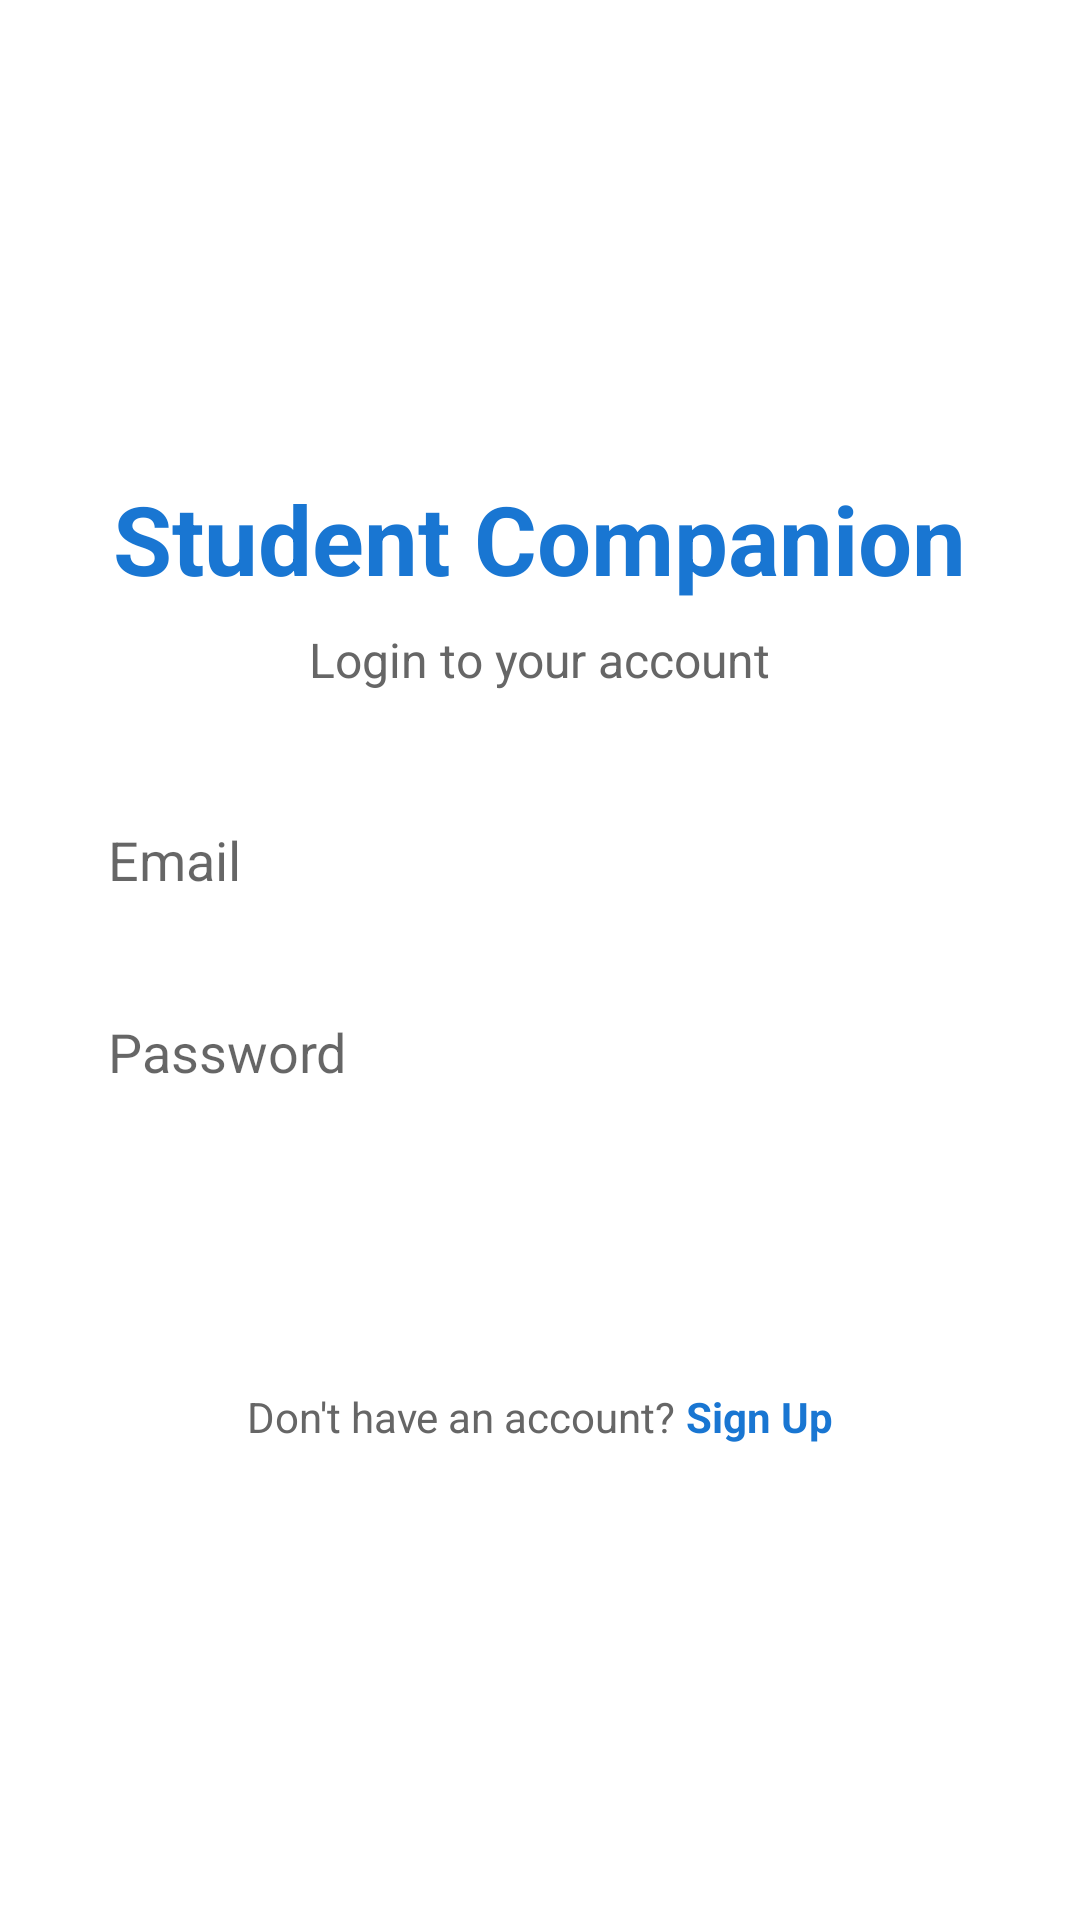

Here is an Android app screen rendered from its layout file. Give the layout XML and the strings, colors and styles it references.
<!-- AndroidManifest.xml: activity theme Theme.MyMobileFabi -->
<!-- res/layout/activity_login.xml -->
<?xml version="1.0" encoding="utf-8"?>
<LinearLayout xmlns:android="http://schemas.android.com/apk/res/android"
    android:layout_width="match_parent"
    android:layout_height="match_parent"
    android:orientation="vertical"
    android:padding="24dp"
    android:gravity="center"
    android:background="@android:color/white">

    
    <TextView
        android:layout_width="wrap_content"
        android:layout_height="wrap_content"
        android:text="Student Companion"
        android:textSize="32sp"
        android:textStyle="bold"
        android:textColor="#1976D2"
        android:layout_marginBottom="8dp" />

    <TextView
        android:layout_width="wrap_content"
        android:layout_height="wrap_content"
        android:text="Login to your account"
        android:textSize="16sp"
        android:textColor="#666666"
        android:layout_marginBottom="32dp" />

    
    <EditText
        android:id="@+id/emailEditText"
        android:layout_width="match_parent"
        android:layout_height="48dp"
        android:hint="Email"
        android:inputType="textEmailAddress"
        android:padding="12dp"
        android:background="@drawable/edit_text_background"
        android:layout_marginBottom="16dp" />

    
    <EditText
        android:id="@+id/passwordEditText"
        android:layout_width="match_parent"
        android:layout_height="48dp"
        android:hint="Password"
        android:inputType="textPassword"
        android:padding="12dp"
        android:background="@drawable/edit_text_background"
        android:layout_marginBottom="24dp" />

    
    <Button
        android:id="@+id/loginButton"
        android:layout_width="match_parent"
        android:layout_height="48dp"
        android:text="Login"
        android:textSize="16sp"
        android:textStyle="bold"
        android:background="@drawable/button_background"
        android:textColor="@android:color/white"
        android:layout_marginBottom="16dp" />

    
    <LinearLayout
        android:layout_width="wrap_content"
        android:layout_height="wrap_content"
        android:orientation="horizontal"
        android:gravity="center">

        <TextView
            android:layout_width="wrap_content"
            android:layout_height="wrap_content"
            android:text="Don't have an account? "
            android:textColor="#666666"
            android:textSize="14sp" />

        <TextView
            android:id="@+id/signupLink"
            android:layout_width="wrap_content"
            android:layout_height="wrap_content"
            android:text="Sign Up"
            android:textColor="#1976D2"
            android:textSize="14sp"
            android:textStyle="bold"
            android:clickable="true"
            android:focusable="true" />
    </LinearLayout>

</LinearLayout>
<!-- resources referenced by this layout -->
<resources>
  <style name="Theme.MyMobileFabi" parent="Theme.MaterialComponents.DayNight.NoActionBar">
          
          <item name="colorPrimary">#1976D2</item>
          <item name="colorPrimaryDark">#1565C0</item>
          <item name="colorAccent">#1976D2</item>
  
          
          <item name="colorPrimaryVariant">#1565C0</item>
          <item name="colorOnPrimary">#FFFFFF</item>
          <item name="colorSecondary">#1976D2</item>
          <item name="colorSecondaryVariant">#1565C0</item>
          <item name="colorOnSecondary">#FFFFFF</item>
  
          
          <item name="colorSurface">#FFFFFF</item>
          <item name="colorOnSurface">#000000</item>
          <item name="colorError">#B00020</item>
          <item name="colorOnError">#FFFFFF</item>
  
          
          <item name="android:colorBackground">#FAFAFA</item>
          <item name="colorOnBackground">#000000</item>
      </style>
</resources>
